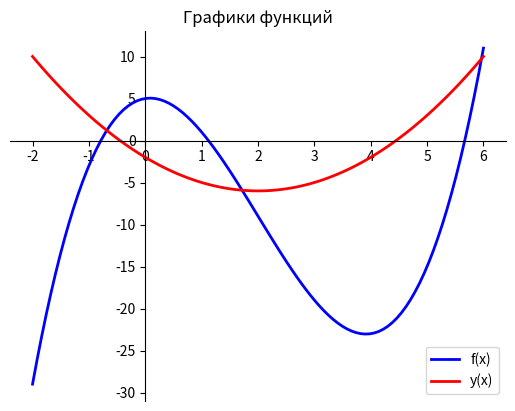

The matplotlib source for this figure:
# Задача 3/2
# Построить графики двух функций на интервале [a,b]:

# Подключим модуль для построения графиков функций, дадим ему имя plt
import matplotlib.pyplot as plt

#  Опишем две функции:
def f_x(x):
    y = x ** 3 - 6 * x ** 2 + x + 5
    return y

def y_x(x):
    y = (x - 2) ** 2 - 6
    return y

# Зададим интервал построения функции и количество точек построения. Вычислим шаг:
a = -2
b = 6
n = 100
h = (b-a)/(n-1)

# Сформируем списки со значениями аргументов и значениями функций в них:
x_list = [a + h * i for i in range(n)]
f_list = [f_x(x) for x in x_list]
y_list = [y_x(x) for x in x_list]

# Построим линии графиков функций, зададим подпись для вывода легенды:
line_f = plt.plot(x_list, f_list, label = 'f(x)')
line_y = plt.plot(x_list, y_list, label='y(x)')

# Зададим стили линий:
plt.setp(line_f, color="blue", linewidth=2)
plt.setp(line_y, color="red", linewidth=2)

# Выведем 2 оси, установим для них позицию zero:
plt.gca().spines["left"].set_position("zero")
plt.gca().spines["bottom"].set_position("zero")
plt.gca().spines["top"].set_visible(False)
plt.gca().spines["right"].set_visible(False)

# Выведем легенду и заголовок в область построения:
plt.legend()
plt.title("Графики функций")

# Отобразим область построения:
plt.show()